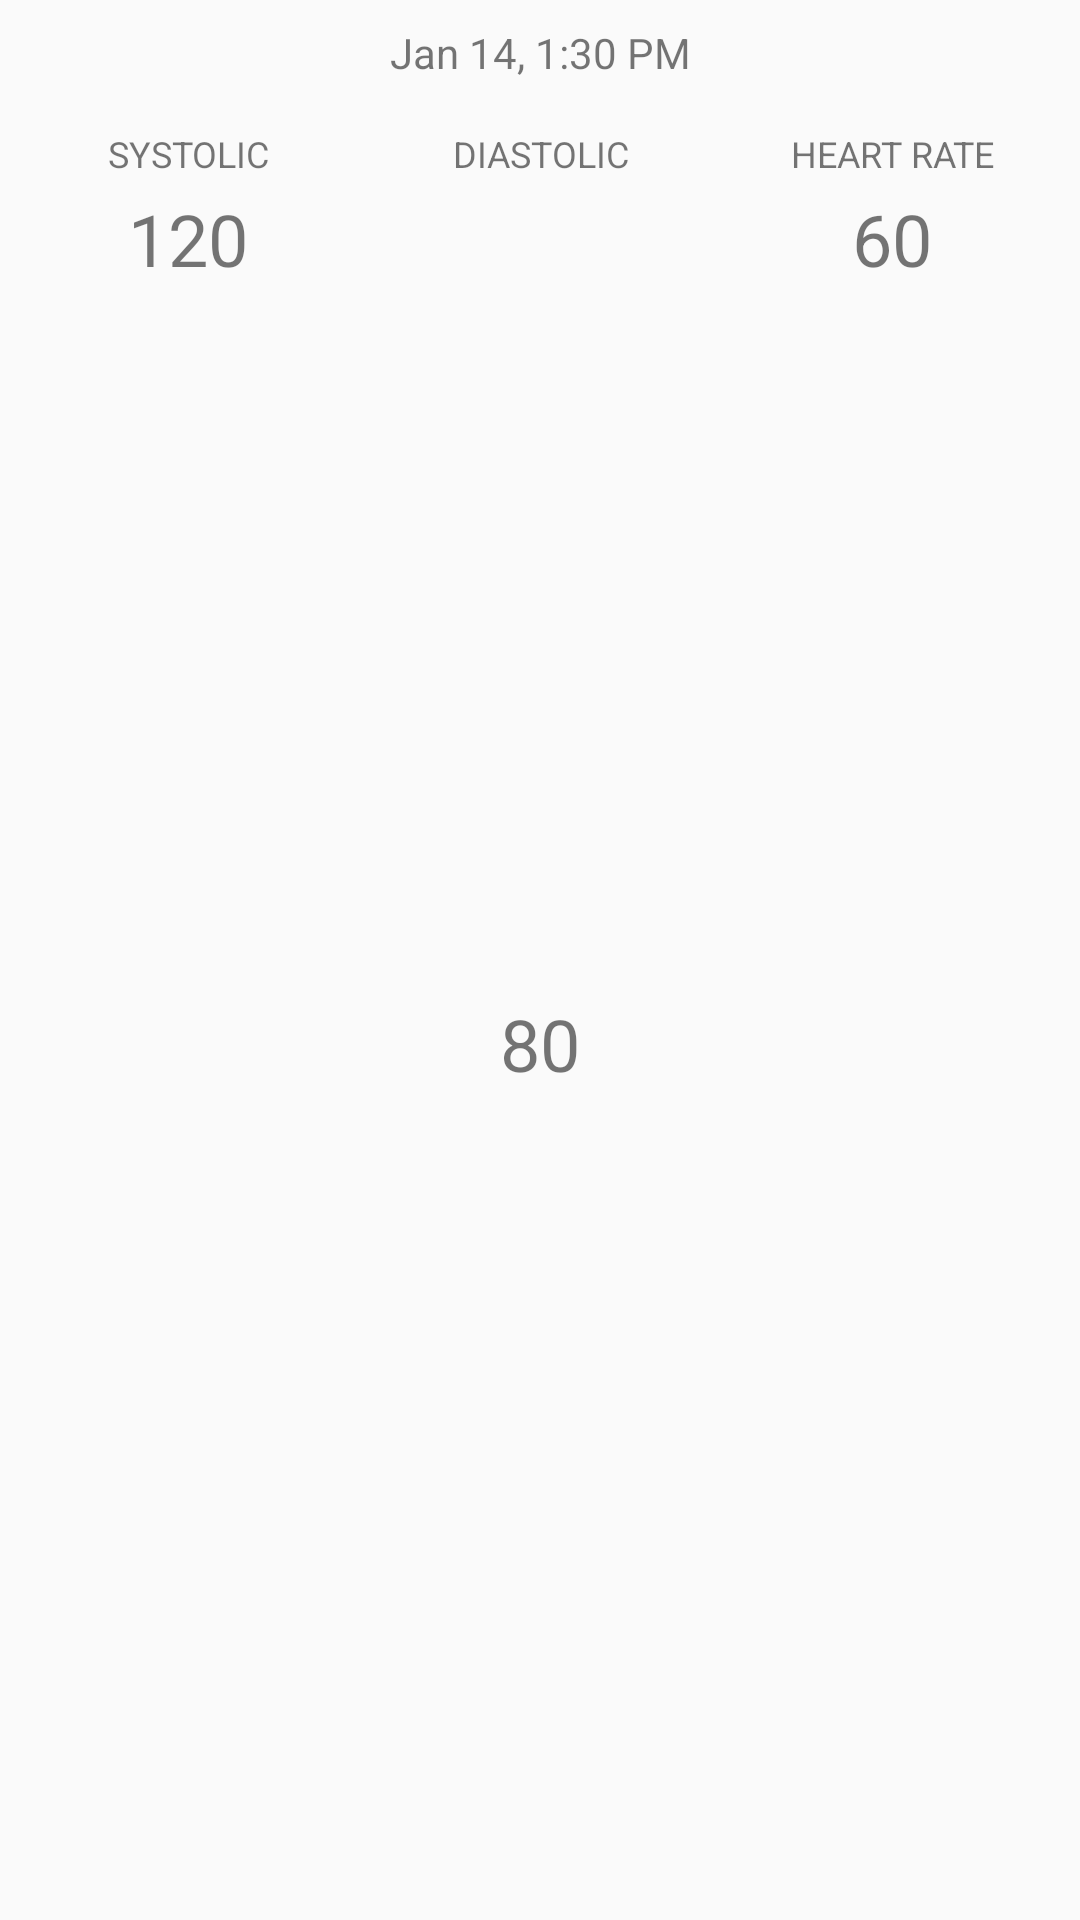

Reconstruct the res/layout file that produces this screen, plus the resources it refers to.
<!-- AndroidManifest.xml: application theme AppTheme -->
<!-- res/layout/alt_item_log2.xml -->
<?xml version="1.0" encoding="utf-8"?>
<android.support.constraint.ConstraintLayout xmlns:android="http://schemas.android.com/apk/res/android"
    xmlns:app="http://schemas.android.com/apk/res-auto"
    xmlns:tools="http://schemas.android.com/tools"
    android:id="@+id/constraintLayoutItem"
    android:layout_width="match_parent"
    android:layout_height="wrap_content"
    android:background="?android:attr/selectableItemBackground"
    android:clickable="true"
    android:focusable="true">

    <TextView
        android:id="@+id/textView2"
        android:layout_width="0dp"
        android:layout_height="wrap_content"
        android:layout_marginEnd="8dp"
        android:layout_marginStart="8dp"
        android:layout_marginTop="16dp"
        android:text="@string/label_sys"
        android:textAlignment="center"
        android:textAllCaps="true"
        android:textSize="12sp"
        app:layout_constraintEnd_toStartOf="@+id/textView"
        app:layout_constraintHorizontal_bias="0.5"
        app:layout_constraintHorizontal_chainStyle="spread_inside"
        app:layout_constraintStart_toStartOf="parent"
        app:layout_constraintTop_toBottomOf="@+id/textViewDateTime" />

    <TextView
        android:id="@+id/textView"
        android:layout_width="0dp"
        android:layout_height="wrap_content"
        android:layout_marginTop="16dp"
        android:text="@string/label_dia"
        android:textAlignment="center"
        android:textAllCaps="true"
        android:textSize="12sp"
        app:layout_constraintEnd_toStartOf="@+id/textView3"
        app:layout_constraintHorizontal_bias="0.5"
        app:layout_constraintStart_toEndOf="@+id/textView2"
        app:layout_constraintTop_toBottomOf="@+id/textViewDateTime" />

    <TextView
        android:id="@+id/textView3"
        android:layout_width="0dp"
        android:layout_height="wrap_content"
        android:layout_marginEnd="8dp"
        android:layout_marginStart="8dp"
        android:layout_marginTop="16dp"
        android:text="@string/label_rate"
        android:textAlignment="center"
        android:textAllCaps="true"
        android:textSize="12sp"
        app:layout_constraintEnd_toEndOf="parent"
        app:layout_constraintHorizontal_bias="0.5"
        app:layout_constraintStart_toEndOf="@+id/textView"
        app:layout_constraintTop_toBottomOf="@+id/textViewDateTime" />

    <TextView
        android:id="@+id/textViewSystolic"
        android:layout_width="0dp"
        android:layout_height="wrap_content"
        android:layout_marginEnd="8dp"
        android:layout_marginRight="8dp"
        android:layout_marginStart="8dp"
        android:layout_marginTop="4dp"
        android:text="@string/dummy_sys"
        android:textAlignment="center"
        android:textSize="24sp"
        app:layout_constraintEnd_toStartOf="@+id/textViewDiastolic"
        app:layout_constraintHorizontal_bias="0.5"
        app:layout_constraintStart_toStartOf="parent"
        app:layout_constraintTop_toBottomOf="@+id/textView2" />

    <TextView
        android:id="@+id/textViewDiastolic"
        android:layout_width="0dp"
        android:layout_height="wrap_content"
        android:layout_marginBottom="8dp"
        android:layout_marginTop="4dp"
        android:text="@string/dummy_dia"
        android:textAlignment="center"
        android:textSize="24sp"
        app:layout_constraintBottom_toBottomOf="parent"
        app:layout_constraintEnd_toStartOf="@+id/textViewHeartRate"
        app:layout_constraintHorizontal_bias="0.5"
        app:layout_constraintStart_toEndOf="@+id/textViewSystolic"
        app:layout_constraintTop_toBottomOf="@+id/textView" />

    <TextView
        android:id="@+id/textViewHeartRate"
        android:layout_width="0dp"
        android:layout_height="wrap_content"
        android:layout_marginEnd="8dp"
        android:layout_marginLeft="8dp"
        android:layout_marginRight="8dp"
        android:layout_marginStart="8dp"
        android:layout_marginTop="4dp"
        android:text="@string/dummy_rate"
        android:textAlignment="center"
        android:textSize="24sp"
        app:layout_constraintEnd_toEndOf="parent"
        app:layout_constraintHorizontal_bias="0.5"
        app:layout_constraintStart_toEndOf="@+id/textViewDiastolic"
        app:layout_constraintTop_toBottomOf="@+id/textView3" />

    <TextView
        android:id="@+id/textViewDateTime"
        android:layout_width="wrap_content"
        android:layout_height="wrap_content"
        android:layout_marginEnd="8dp"
        android:layout_marginLeft="8dp"
        android:layout_marginRight="8dp"
        android:layout_marginStart="8dp"
        android:layout_marginTop="8dp"
        android:text="@string/dummy_date"
        android:textSize="14sp"
        app:layout_constraintEnd_toEndOf="parent"
        app:layout_constraintStart_toStartOf="parent"
        app:layout_constraintTop_toTopOf="parent" />

</android.support.constraint.ConstraintLayout>
<!-- resources referenced by this layout -->
<resources>
  <string name="dummy_date">Jan 14, 1:30 PM</string>
  <string name="dummy_dia">80</string>
  <string name="dummy_rate">60</string>
  <string name="dummy_sys">120</string>
  <string name="label_dia">Diastolic</string>
  <string name="label_rate">Heart Rate</string>
  <string name="label_sys">Systolic</string>
  <style name="AppTheme" parent="Theme.AppCompat.Light.DarkActionBar">
          <item name="colorPrimary">@color/colorPrimary</item>
          <item name="colorPrimaryDark">@color/colorPrimaryDark</item>
          <item name="colorAccent">@color/colorAccent</item>
          <item name="android:actionButtonStyle">@style/ActionButton</item>
      </style>
  <color name="colorPrimary">#009688</color>
  <color name="colorPrimaryDark">#00796B</color>
  <color name="colorAccent">#009688</color>
  <style name="ActionButton" parent="@android:style/Widget.ActionButton">
          <item name="android:drawablePadding">4dp</item>
      </style>
</resources>
